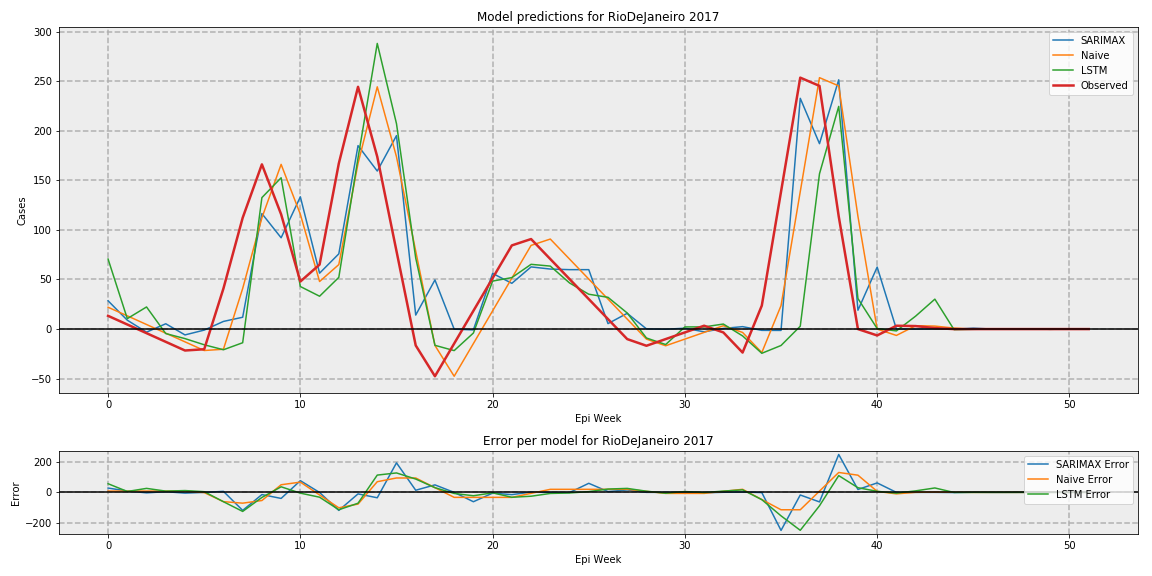

Data behind this chart, as committed beside it:
, SARIMAX, LSTM, Naive, Observed
0, 28.52, 70.58, 22.0, 13.36
1, 8.965, 10.55, 13.36, 4.619
2, -3.088, 22.31, 4.619, -4.119
3, 5.379, -4.534, -4.119, -12.86
4, -5.871, -9.601, -12.86, -21.6
5, -1.012, -15.82, -21.6, -20.33
6, 7.723, -20.84, -20.33, 40.93
7, 11.94, -13.76, 40.93, 112.2
8, 116.5, 132.6, 112.2, 166.1
9, 92.06, 152.6, 166.1, 115.7
10, 133.4, 42.91, 115.7, 47.96
11, 56.38, 33.13, 47.96, 65.04
12, 75.86, 52.13, 65.04, 167
13, 185, 172.6, 167, 244.3
14, 159.4, 288, 244.3, 173.8
15, 195.1, 207.1, 173.8, 78.64
16, 14.14, 71.66, 78.64, -16.49
17, 49.55, -16.37, -16.49, -47.56
18, -0.06314, -21.7, -47.56, -14.58
19, -0.8154, -3.963, -14.58, 18.41
20, 56.13, 48.41, 18.41, 51.39
21, 46.16, 51.9, 51.39, 84.38
22, 62.69, 65.3, 84.38, 90.78
23, 60.53, 63.52, 90.78, 70.61
24, 59.93, 46.52, 70.61, 50.43
25, 59.92, 35.14, 50.43, 30.26
26, 5.52, 32.03, 30.26, 10.08
27, 15.9, 16.21, 10.08, -10.09
28, 0.2073, -8.983, -10.09, -16.81
29, -0.1628, -15.59, -16.81, -10.08
30, 0.8954, 2.173, -10.08, -3.348
31, -2.76, 2.193, -3.348, 3.386
32, 0.6533, 5.086, 3.386, -3.386
33, 2.469, -6.882, -3.386, -23.66
34, -1.284, -24.41, -23.66, 23.66
35, -1.337, -16.54, 23.66, 138.6
36, 232.7, 2.894, 138.6, 253.5
37, 187, 156.6, 253.5, 245.2
38, 251.4, 224.5, 245.2, 113.7
39, 19.01, 30.77, 113.7, 0.0
40, 62.53, 0.539, 0.0, -6.408
41, 0.04276, -1.837, -6.408, 3.374
42, -0.001721, 13.05, 3.374, 3.033
43, 0.1174, 30.18, 3.033, 1.005
44, -0.13, -0.6044, 1.005, -0.005417
45, 0.9351, -0.2111, -0.005417, 0.0
46, 0.005296, 0.01228, 0.0, 0.0
47, 0.09844, -0.05371, 0.0, 0.0
48, 0.1034, 0.2856, 0.0, 0.0
49, -0.09075, -0.2389, 0.0, 0.0
50, -0.02554, 0.1303, 0.0, 0.0
51, 0.0124, -0.151, 0.0, 0.0
